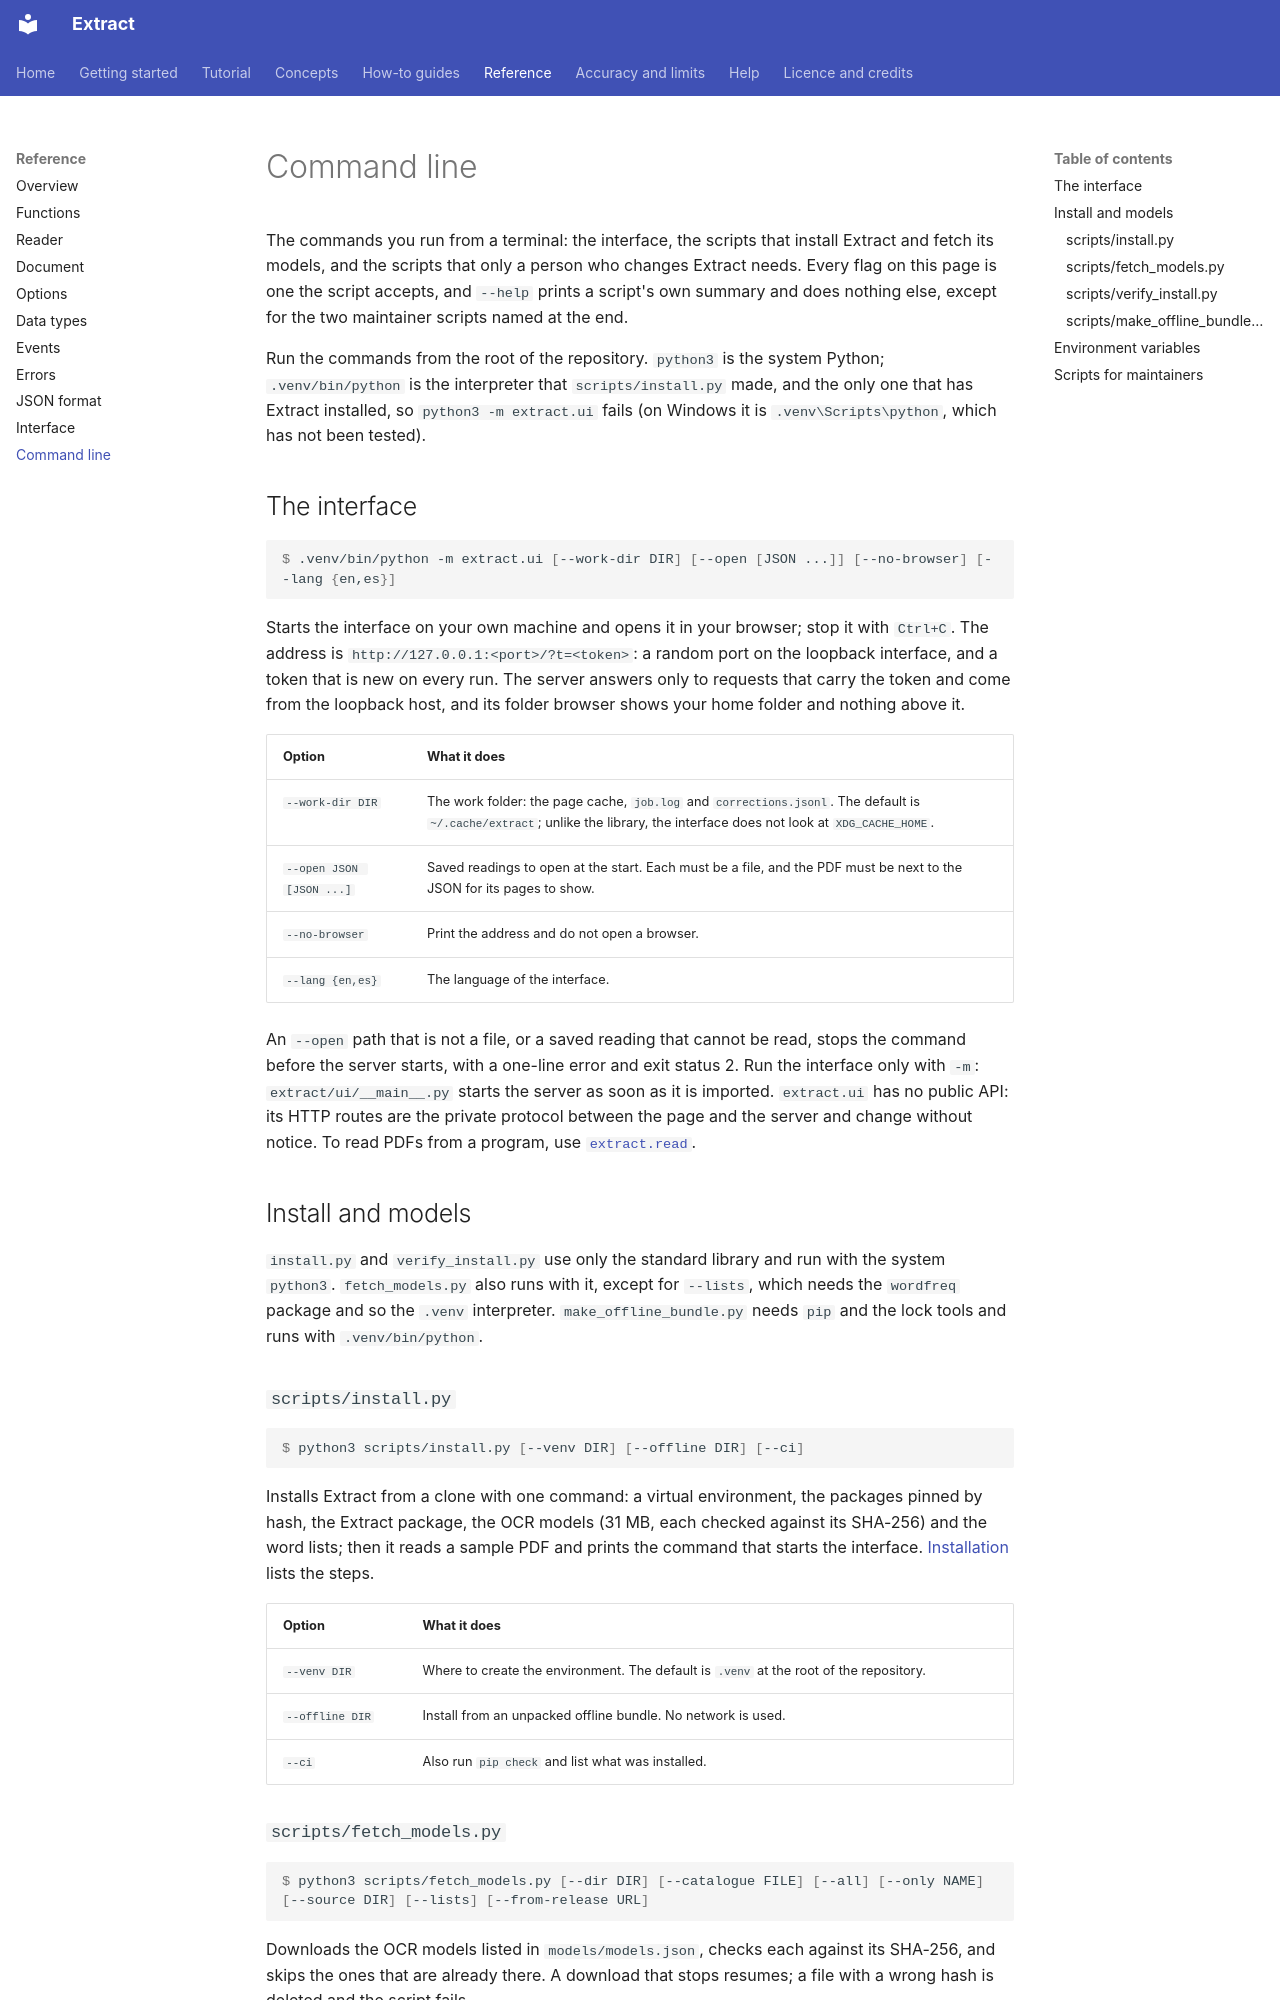

repository: PabloMedinaBetancor/extract · page: reference/command-line/index.html · generator: mkdocs

# Command line

The commands you run from a terminal: the interface, the scripts that install Extract and fetch its models, and the
scripts that only a person who changes Extract needs. Every flag on this page is one the script accepts, and `--help`
prints a script's own summary and does nothing else, except for the two maintainer scripts named at the end.

Run the commands from the root of the repository. `python3` is the system Python; `.venv/bin/python` is the interpreter
that `scripts/install.py` made, and the only one that has Extract installed, so `python3 -m extract.ui` fails (on Windows
it is `.venv\Scripts\python`, which has not been tested).

## The interface

```console
$ .venv/bin/python -m extract.ui [--work-dir DIR] [--open [JSON ...]] [--no-browser] [--lang {en,es}]
```

Starts the interface on your own machine and opens it in your browser; stop it with `Ctrl+C`. The address is
`http://127.0.0.1:<port>/?t=<token>`: a random port on the loopback interface, and a token that is new on every run. The
server answers only to requests that carry the token and come from the loopback host, and its folder browser shows your
home folder and nothing above it.

| Option | What it does |
|---|---|
| `--work-dir DIR` | The work folder: the page cache, `job.log` and `corrections.jsonl`. The default is `~/.cache/extract`; unlike the library, the interface does not look at `XDG_CACHE_HOME`. |
| `--open JSON [JSON ...]` | Saved readings to open at the start. Each must be a file, and the PDF must be next to the JSON for its pages to show. |
| `--no-browser` | Print the address and do not open a browser. |
| `--lang {en,es}` | The language of the interface. |

An `--open` path that is not a file, or a saved reading that cannot be read, stops the command before the server starts,
with a one-line error and exit status 2. Run the interface only with `-m`: `extract/ui/__main__.py` starts the server as
soon as it is imported. `extract.ui` has no public API: its HTTP routes are the private protocol between the page and the
server and change without notice. To read PDFs from a program, use [`extract.read`](functions.md#read).

## Install and models

`install.py` and `verify_install.py` use only the standard library and run with the system `python3`. `fetch_models.py`
also runs with it, except for `--lists`, which needs the `wordfreq` package and so the `.venv` interpreter.
`make_offline_bundle.py` needs `pip` and the lock tools and runs with `.venv/bin/python`.

### `scripts/install.py`

```console
$ python3 scripts/install.py [--venv DIR] [--offline DIR] [--ci]
```

Installs Extract from a clone with one command: a virtual environment, the packages pinned by hash, the Extract package,
the OCR models (31 MB, each checked against its SHA-256) and the word lists; then it reads a sample PDF and prints the
command that starts the interface. [Installation](../getting-started/installation.md#what-the-installer-does) lists the
steps.

| Option | What it does |
|---|---|
| `--venv DIR` | Where to create the environment. The default is `.venv` at the root of the repository. |
| `--offline DIR` | Install from an unpacked offline bundle. No network is used. |
| `--ci` | Also run `pip check` and list what was installed. |
